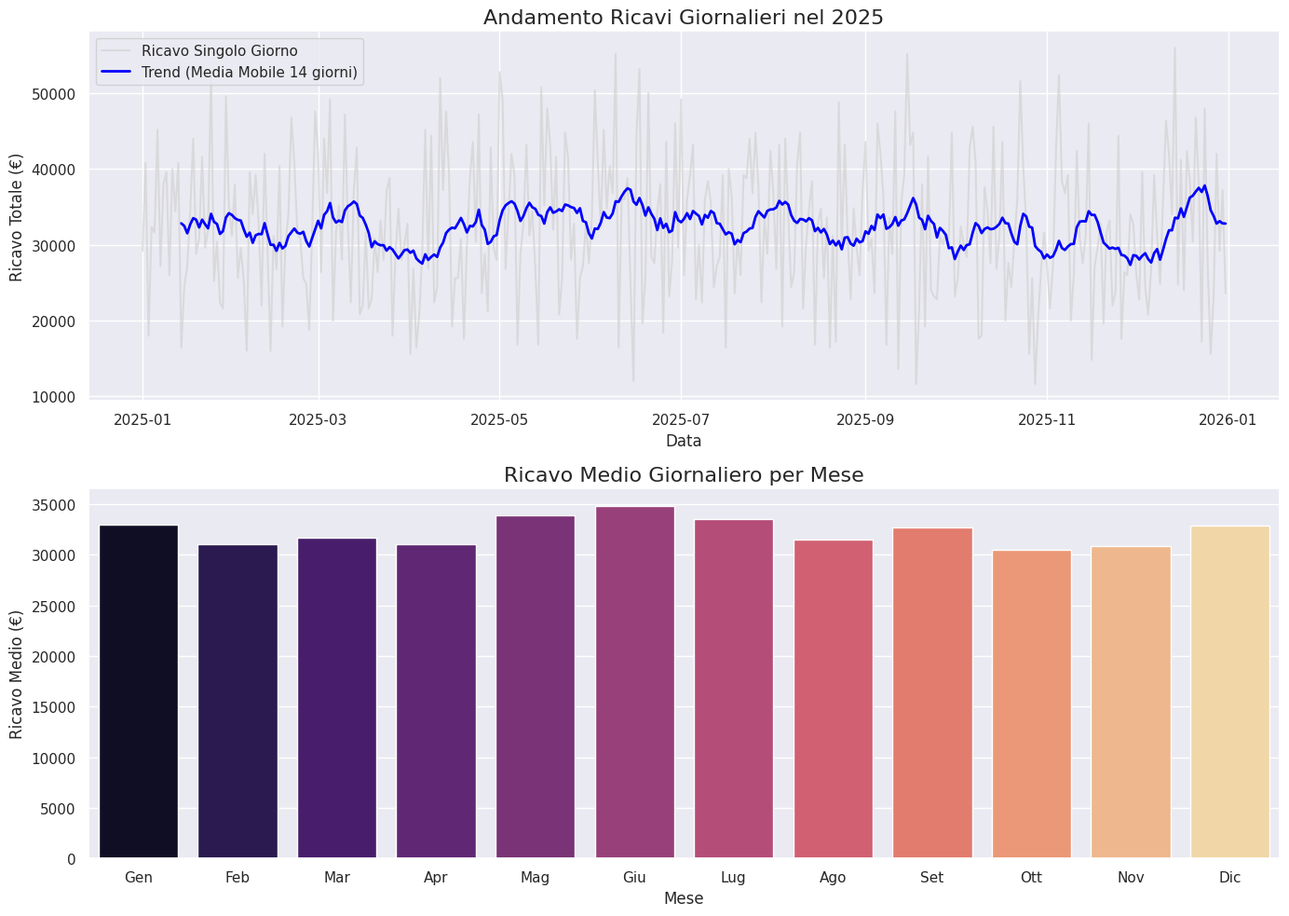

Generate this figure with matplotlib:
'''
Simulazione vendite giornaliere di Smartphone e Laptop in un negozio per l'anno 2025.
Calcolo il ricavo totale giornaliero, campioni di dati usando slicing e fancy indexing per controlli,
visualizzazione dell'andamento annuale e dei ricavi medi mensili per capire i trend di acquisto.
'''

import numpy as np
import matplotlib.pyplot as plt
import pandas as pd
import seaborn as sns

# Generazione dei dati.
giorni = 365

# Creazione date per l'indice.
date_vendite = pd.date_range(start='2025-01-01', periods=giorni, freq='D')

# Uso di NumPy per generare numeri interi casuali (quindi la quantità vendute ogni giorno).
vendite_smartphone = np.random.randint(10, 50, size=giorni) # Venduti tra 10 e 50 smartphone al giorno.
vendite_laptop = np.random.randint(2, 15, size=giorni)  # Venduti tra 2 e 15 laptop al giorno.

# Prezzi dei prodotti (fissi).
prezzo_smartphone = 800
prezzo_laptop = 1200

# Creazione DataFrame con Pandas.
df = pd.DataFrame({
    'Qta_Smartphone': vendite_smartphone,
    'Qta_Laptop': vendite_laptop
}, index=date_vendite)

# Calcolo del ricavo totale giornaliero.
df['Ricavo_Totale'] = df['Qta_Smartphone'] * prezzo_smartphone + df['Qta_Laptop'] * prezzo_laptop

print("Dimostrazione estrazione dati con slicing e fancy indexing:")
prima_settimana = df.iloc[0:7]  # Slicing per la prima settimana. .iloc è usato per indicizzare per posizione (da indice 0 a indice 7 escluso).
print("Vendite della prima settimana:")
print(prima_settimana[['Ricavo_Totale']])

giorni_specifici = ['2025-02-14', '2025-08-15', '2025-12-25']  # Giorni specifici (San Valentino, Ferragosto, Natale).
giorni_campione = df.loc[giorni_specifici]
print("\nVendite nei giorni specifici (San Valentino, Ferragosto, Natale):")
print(giorni_campione[['Ricavo_Totale']])

# Analisi dei dati mensili. Calcolo della media mobile a 14 giorni per vedere il trend.
df['Media_Mobile_Ricavo'] = df['Ricavo_Totale'].rolling(window=14).mean()

df['Mese'] = df.index.month # Estraggo il mese dall'indice datetime per il raggruppamento.
ricavo_medio_mensile = df.groupby('Mese')['Ricavo_Totale'].mean()

# Visualizzazione di due grafici in un'unica figura.
sns.set_theme(style="darkgrid")

plt.figure('Analisi Vendite Store', figsize=(14, 10), dpi=100)

# Grafico 1: trend dei ricavi giornalieri (sopra).
plt.subplot(2, 1, 1)
plt.plot(df.index, df['Ricavo_Totale'], color='lightgrey', label='Ricavo Singolo Giorno', alpha=0.7)
plt.plot(df.index, df['Media_Mobile_Ricavo'], color='blue', linewidth=2, label='Trend (Media Mobile 14 giorni)')

plt.title('Andamento Ricavi Giornalieri nel 2025', fontsize=16)
plt.xlabel('Data')
plt.ylabel('Ricavo Totale (€)')
plt.legend()

# Grafico 2: ricavo medio mensile (sotto).
plt.subplot(2, 1, 2)
mesi_nomi = ['Gen', 'Feb', 'Mar', 'Apr', 'Mag', 'Giu', 'Lug', 'Ago', 'Set', 'Ott', 'Nov', 'Dic']
sns.barplot(x=mesi_nomi, y=ricavo_medio_mensile.values, palette='magma')

plt.title('Ricavo Medio Giornaliero per Mese', fontsize=16)
plt.xlabel('Mese')
plt.ylabel('Ricavo Medio (€)')

plt.tight_layout()
plt.show()
